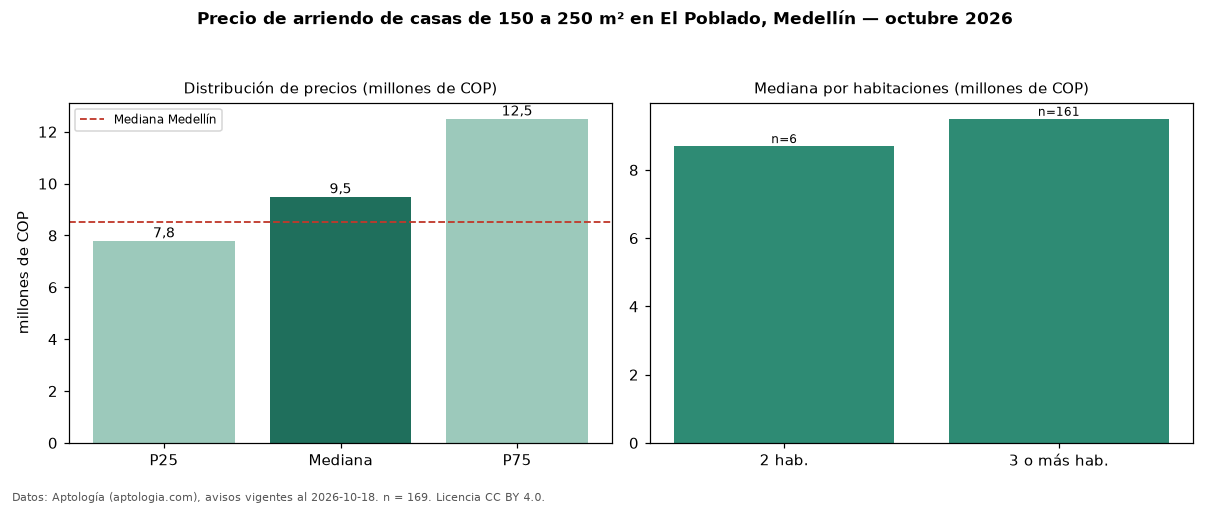

Source data for this figure (header and first rows):
seccion, metrica, valor, moneda, n
filtro, area5, de 150 a 250 m², , 169
precio, p25, 7800000, COP, 169
precio, mediana, 9500000, COP, 169
precio, p75, 12500000, COP, 169
precio, minimo, 3400000, COP, 169
precio, maximo, 25000000, COP, 169
m2, mediana_precio_m2, 46243, COP, 157
m2, area_mediana_m2, 203.0, m2, 157
banos, mediana_banos, 4.0, , 
parqueadero, pct_con_parqueadero, 96.2, %, 158
estrato, estrato_mas_frecuente, 6, , 166
habitaciones, 2, 8700000, COP, 6
habitaciones, 3+, 9500000, COP, 161
ciudad, mediana_ciudad_referencia, 8500000, COP, 
ciudad, mediana_m2_ciudad, 33613, COP, 
fuente, fecha_datos, 2026-10-18, , 
fuente, atribucion, https://www.aptologia.com/casas-en-arrie…, , 
fuente, licencia, CC BY 4.0, , 
